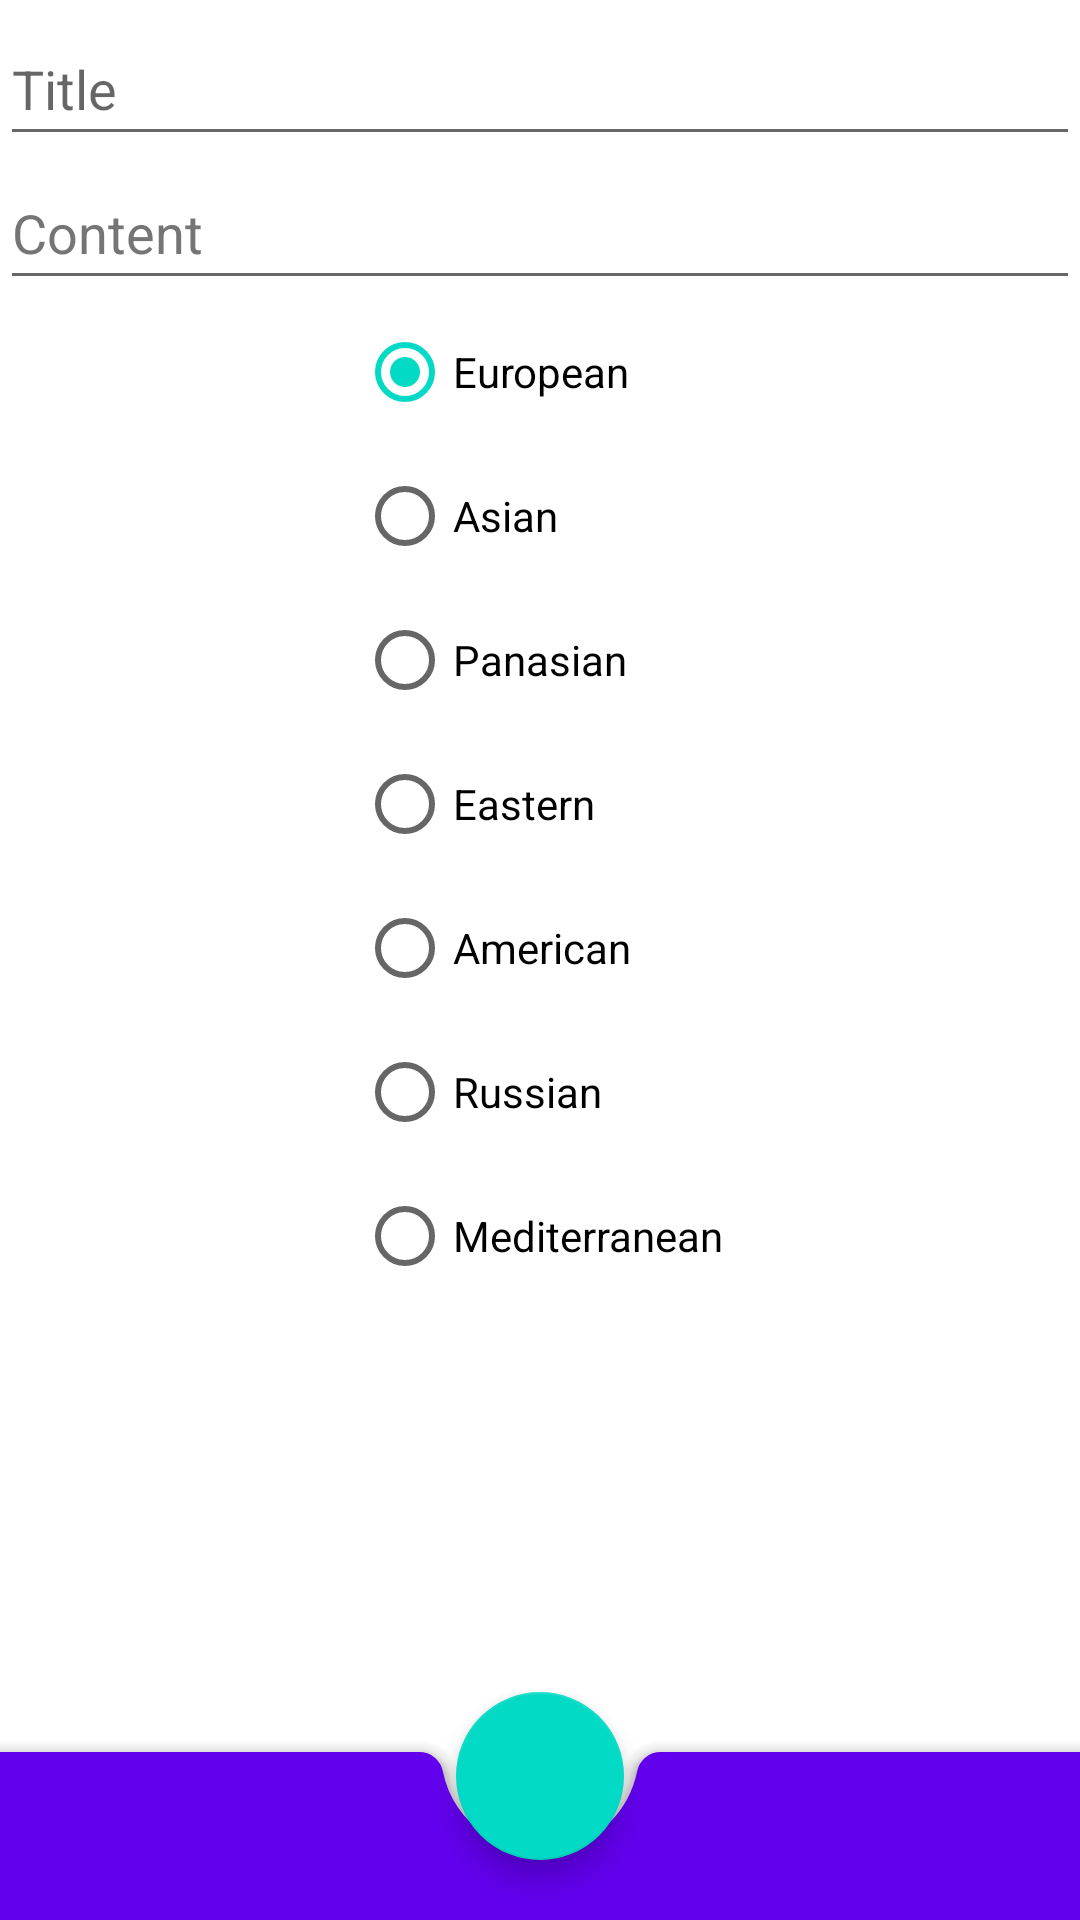

Layout XML and referenced resources for this Android screen:
<!-- AndroidManifest.xml: application theme Theme.NeRecipe -->
<!-- res/layout/new_recipe_fragment.xml -->
<?xml version="1.0" encoding="utf-8"?>
<androidx.constraintlayout.widget.ConstraintLayout xmlns:android="http://schemas.android.com/apk/res/android"
    xmlns:app="http://schemas.android.com/apk/res-auto"
    xmlns:tools="http://schemas.android.com/tools"
    android:id="@+id/recipe"
    android:layout_width="match_parent"
    android:layout_height="match_parent"
    tools:context=".ui.NewOrEditedRecipeFragment">

    <ScrollView
        android:id="@+id/scrollContent"
        android:layout_width="match_parent"
        android:layout_height="0dp"
        app:layout_constraintBottom_toTopOf="@id/container"
        app:layout_constraintTop_toTopOf="parent">

        <androidx.constraintlayout.widget.ConstraintLayout
            android:id="@+id/containerForScrollContent"
            android:layout_width="match_parent"
            android:layout_height="wrap_content">

            <EditText
                android:id="@+id/name"
                android:layout_width="match_parent"
                android:layout_height="wrap_content"
                android:layout_marginTop="4dp"
                android:autofillHints=""
                android:hint="@string/name_hint"
                android:importantForAutofill="no"
                android:inputType="text"
                android:minHeight="48dp"
                app:layout_constraintTop_toTopOf="parent"
                tools:layout_editor_absoluteX="8dp" />

            <EditText
                android:id="@+id/content"
                android:layout_width="match_parent"
                android:layout_height="wrap_content"
                android:autofillHints=""
                android:hint="@string/content_hint"
                android:importantForAutofill="no"
                android:inputType="textMultiLine"
                android:minHeight="48dp"
                android:textColorHint="#757575"
                app:layout_constraintTop_toBottomOf="@id/name"
                tools:layout_editor_absoluteX="8dp" />

            <RadioGroup
                android:id="@+id/categoryRecipeCheckBox"
                android:layout_width="wrap_content"
                android:layout_height="wrap_content"
                app:layout_constraintEnd_toEndOf="parent"
                app:layout_constraintStart_toStartOf="parent"
                app:layout_constraintTop_toBottomOf="@id/content">

                <RadioButton
                    android:id="@+id/checkBoxEuropean"
                    android:layout_width="wrap_content"
                    android:layout_height="wrap_content"
                    android:checked="true"
                    android:text="@string/european_type" />

                <RadioButton
                    android:id="@+id/checkBoxAsian"
                    android:layout_width="wrap_content"
                    android:layout_height="wrap_content"
                    android:text="@string/asian_type" />

                <RadioButton
                    android:id="@+id/checkBoxPanasian"
                    android:layout_width="wrap_content"
                    android:layout_height="wrap_content"
                    android:text="@string/panasian_type" />

                <RadioButton
                    android:id="@+id/checkBoxEastern"
                    android:layout_width="wrap_content"
                    android:layout_height="wrap_content"
                    android:text="@string/eastern_type" />

                <RadioButton
                    android:id="@+id/checkBoxAmerican"
                    android:layout_width="wrap_content"
                    android:layout_height="wrap_content"
                    android:text="@string/american_type" />

                <RadioButton
                    android:id="@+id/checkBoxRussian"
                    android:layout_width="wrap_content"
                    android:layout_height="wrap_content"
                    android:text="@string/russian_type" />

                <RadioButton
                    android:id="@+id/checkBoxMediterranean"
                    android:layout_width="wrap_content"
                    android:layout_height="wrap_content"
                    android:text="@string/mediterranean_type" />

            </RadioGroup>
        </androidx.constraintlayout.widget.ConstraintLayout>
    </ScrollView>

    <androidx.coordinatorlayout.widget.CoordinatorLayout
        android:id="@+id/container"
        android:layout_width="match_parent"
        android:layout_height="wrap_content"
        app:layout_constraintBottom_toBottomOf="parent">

        <com.google.android.material.bottomappbar.BottomAppBar
            android:id="@+id/bottomAppBar"
            style="@style/Widget.MaterialComponents.BottomAppBar.Colored"
            android:layout_width="match_parent"
            android:layout_height="wrap_content"
            android:layout_gravity="bottom"
            android:layout_marginTop="@dimen/ok_margin" />

        <com.google.android.material.floatingactionbutton.FloatingActionButton
            android:id="@+id/ok"
            android:layout_width="wrap_content"
            android:layout_height="wrap_content"
            android:contentDescription="@string/recipe_save"
            app:layout_anchor="@id/bottomAppBar"
            app:srcCompat="@drawable/ic_ok_24" />


    </androidx.coordinatorlayout.widget.CoordinatorLayout>

</androidx.constraintlayout.widget.ConstraintLayout>
<!-- resources referenced by this layout -->
<resources>
  <dimen name="ok_margin">20dp</dimen>
  <string name="american_type">American</string>
  <string name="asian_type">Asian</string>
  <string name="content_hint">Content</string>
  <string name="eastern_type">Eastern</string>
  <string name="european_type">European</string>
  <string name="mediterranean_type">Mediterranean</string>
  <string name="name_hint">Title</string>
  <string name="panasian_type">Panasian</string>
  <string name="recipe_save">Recipe save</string>
  <string name="russian_type">Russian</string>
  <style name="Theme.NeRecipe" parent="Theme.MaterialComponents.DayNight.DarkActionBar">
          
          <item name="colorPrimary">@color/purple_500</item>
          <item name="colorPrimaryVariant">@color/purple_700</item>
          <item name="colorOnPrimary">@color/white</item>
          
          <item name="colorSecondary">@color/teal_200</item>
          <item name="colorSecondaryVariant">@color/teal_700</item>
          <item name="colorOnSecondary">@color/black</item>
          
          <item name="android:statusBarColor" tools:targetApi="l">?attr/colorPrimaryVariant</item>
          
      </style>
  <!-- not gathered from this repository: default colours our renderer supplied (Android Studio template values) -->
  <color name="purple_500">#FF6200EE</color>
  <color name="purple_700">#FF3700B3</color>
  <color name="teal_200">#FF03DAC5</color>
  <color name="teal_700">#FF018786</color>
  <color name="black">#FF000000</color>
  <color name="white">#FFFFFFFF</color>
</resources>
